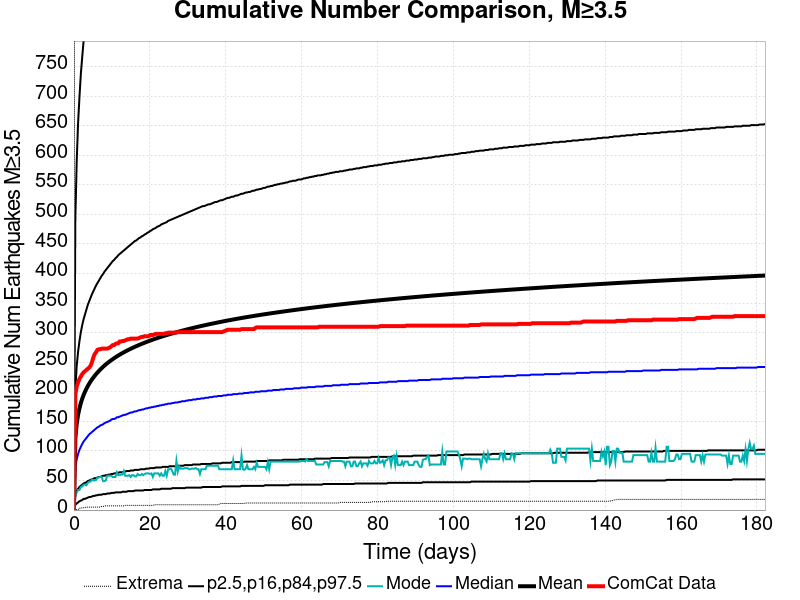

The file beside this chart, header and first rows:
Time (days), ComCat Data, Simulation Mean, Simulation Median, Simulation Mode, Simulation Minimum, Simulation Maximum, 2.5 %-ile, 16 %-ile, 84 %-ile, 97.5 %-ile
0.0, 0.0, 0.0, 0.0, 0.0, 0.0, 0.0, 0.0, 0.0, 0.0, 0.0
0.365, 195.0, 121.5, 72.0, 24.0, 0.0, 2380, 9.0, 27.0, 204.0, 492.0
0.73, 209.0, 146, 86.0, 30.0, 1.0, 3530, 11.0, 32.0, 244.0, 590.0
1.095, 216.0, 161.2, 95.0, 34.0, 1.0, 3991, 13.0, 36.0, 268.0, 655.0
1.46, 222.0, 172.2, 102.0, 34.0, 3.0, 4293, 15.0, 39.0, 286.0, 699.0
1.825, 226.0, 181.1, 107.0, 39.0, 3.0, 4535, 16.0, 41.0, 301.0, 738.0
2.19, 230.0, 188.4, 112.0, 40.0, 4.0, 4711, 17.0, 43.0, 313.0, 767.0
2.555, 233.0, 194.7, 116.0, 43.0, 4.0, 4863, 19.0, 45.0, 323.0, 794.0
2.92, 235.0, 200.3, 119.0, 43.0, 4.0, 5015, 19.0, 46.0, 331.0, 816.0
3.285, 237.0, 205.2, 122.0, 42.0, 5.0, 5119, 20.0, 47.0, 339.0, 835.0
3.65, 239.0, 209.7, 125.0, 46.0, 5.0, 5247, 21.0, 49.0, 347.0, 854.0
4.015, 241.0, 213.7, 128.0, 48.0, 5.0, 5351, 22.0, 50.0, 353.0, 872.0
4.38, 244.0, 217.4, 130.0, 48.0, 5.0, 5442, 22.0, 51.0, 359.0, 887.0
4.745, 250.0, 220.9, 132.0, 52.0, 5.0, 5518, 23.0, 52.0, 365.0, 901.0
5.11, 258.0, 224.1, 134.0, 50.0, 5.0, 5585, 24.0, 53.0, 370.0, 914.0
5.475, 264.0, 227.1, 136.0, 50.0, 5.0, 5650, 24.0, 54.0, 375.0, 927.0
5.84, 267.0, 230, 138.0, 51.0, 5.0, 5719, 25.0, 54.0, 380.0, 937.0
6.205, 271.0, 232.6, 140.0, 55.0, 5.0, 5769, 25.0, 55.0, 384.0, 950.0
6.57, 272.0, 235.2, 141.0, 55.0, 5.0, 5806, 26.0, 56.0, 388.0, 960.0
6.935, 272.0, 237.6, 143.0, 56.0, 5.0, 5864, 26.0, 56.0, 392.0, 970.0
7.3, 273.0, 239.9, 144.0, 56.0, 6.0, 5912, 26.0, 57.0, 396.0, 980.0
7.665, 273.0, 242.2, 145.0, 49.0, 6.0, 5946, 27.0, 58.0, 399.0, 989.0
8.03, 273.0, 244.3, 147.0, 49.0, 7.0, 5981, 27.0, 58.0, 403.0, 997.0
8.395, 273.0, 246.3, 148.0, 50.0, 7.0, 6015, 27.0, 59.0, 406.0, 1006
8.76, 273.0, 248.2, 149.0, 58.0, 7.0, 6046, 28.0, 59.0, 409.0, 1015
9.125, 274.0, 250.1, 150.0, 58.0, 7.0, 6080, 28.0, 60.0, 412.0, 1024
9.49, 275.0, 251.8, 151.0, 58.0, 7.0, 6105, 28.0, 60.0, 415.0, 1032
9.855, 277.0, 253.6, 153.0, 58.0, 7.0, 6140, 29.0, 61.0, 418.0, 1037
10.22, 279.0, 255.2, 154.0, 56.0, 7.0, 6173, 29.0, 61.0, 421.0, 1044
10.58, 279.0, 256.8, 154.0, 56.0, 7.0, 6219, 29.0, 62.0, 423.0, 1053
10.95, 281.0, 258.4, 155.0, 56.0, 7.0, 6243, 30.0, 62.0, 426.0, 1058
11.31, 282.0, 259.9, 157.0, 64.0, 7.0, 6281, 30.0, 63.0, 428.0, 1065
11.68, 282.0, 261.4, 157.0, 59.0, 7.0, 6307, 30.0, 63.0, 431.0, 1072
12.04, 285.0, 262.8, 158.0, 59.0, 7.0, 6332, 30.0, 64.0, 433.0, 1077
12.41, 285.0, 264.2, 159.0, 60.0, 7.0, 6365, 30.0, 64.0, 435.0, 1082
12.77, 286.0, 265.5, 160.0, 60.0, 7.0, 6391, 31.0, 64.0, 437.0, 1088
13.14, 286.0, 266.8, 161.0, 66.0, 7.0, 6418, 31.0, 65.0, 439.0, 1094
13.5, 287.0, 268.1, 161.0, 58.0, 8.0, 6451, 31.0, 65.0, 441.0, 1099
13.87, 288.0, 269.3, 162.0, 58.0, 8.0, 6483, 31.0, 66.0, 443.0, 1102
14.23, 289.0, 270.5, 163.0, 58.0, 8.0, 6525, 32.0, 66.0, 445.0, 1108
14.6, 289.0, 271.7, 164.0, 59.0, 8.0, 6548, 32.0, 66.0, 447.0, 1113
14.96, 290.0, 272.8, 165.0, 56.0, 8.0, 6571, 32.0, 67.0, 449.0, 1118
15.33, 290.0, 273.9, 165.0, 59.0, 8.0, 6581, 32.0, 67.0, 451.0, 1123
15.69, 290.0, 275, 166.0, 59.0, 8.0, 6613, 32.0, 67.0, 453.0, 1128
16.06, 290.0, 276.1, 167.0, 57.0, 8.0, 6623, 33.0, 68.0, 455.0, 1132
16.42, 290.0, 277.1, 167.0, 57.0, 8.0, 6642, 33.0, 68.0, 456.0, 1136
16.79, 290.0, 278.2, 168.0, 61.0, 8.0, 6653, 33.0, 68.0, 458.0, 1141
17.15, 291.0, 279.2, 169.0, 59.0, 8.0, 6671, 33.0, 68.0, 460.0, 1146
17.52, 292.0, 280.2, 169.0, 59.0, 8.0, 6685, 33.0, 69.0, 461.0, 1150
17.88, 293.0, 281.1, 170.0, 61.0, 8.0, 6698, 33.0, 69.0, 463.0, 1154
18.25, 293.0, 282.1, 170.0, 59.0, 8.0, 6715, 33.0, 69.0, 464.0, 1158
18.61, 294.0, 283, 171.0, 61.0, 8.0, 6725, 34.0, 69.0, 466.0, 1161
18.98, 294.0, 283.9, 172.0, 62.0, 8.0, 6741, 34.0, 70.0, 467.0, 1166
19.34, 294.0, 284.8, 172.0, 62.0, 8.0, 6758, 34.0, 70.0, 469.0, 1168
19.71, 294.0, 285.7, 173.0, 62.0, 8.0, 6775, 34.0, 70.0, 470.0, 1174
20.07, 296.0, 286.6, 173.0, 61.0, 8.0, 6788, 34.0, 71.0, 472.0, 1179
20.44, 296.0, 287.5, 174.0, 62.0, 8.0, 6802, 34.0, 71.0, 473.0, 1182
20.8, 296.0, 288.3, 174.0, 56.0, 8.0, 6817, 35.0, 71.0, 475.0, 1186
21.17, 297.0, 289.1, 175.0, 62.0, 9.0, 6831, 35.0, 71.0, 476.0, 1189
21.53, 298.0, 290, 175.0, 62.0, 9.0, 6842, 35.0, 72.0, 477.0, 1193
... 440 more rows
